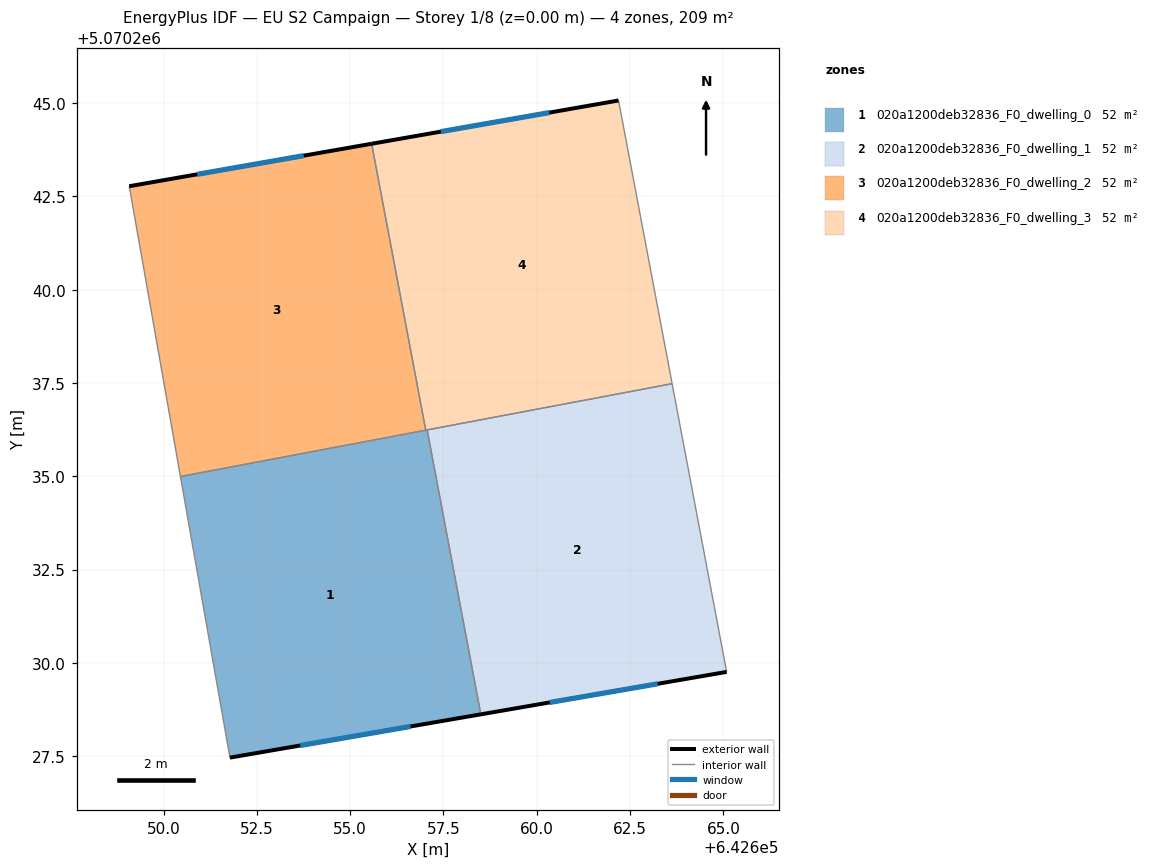
=== STOREY PLAN SPEC (per zone: floor XY polygon, exterior-wall plan segments, windows/doors) ===
zone 1: 020a1200deb32836_F0_dwelling_0  (52.2 m²)
  floor: (642657.06, 5070236.24) (642658.50, 5070228.62) (642651.78, 5070227.46) (642650.45, 5070234.99)
  exterior wall: (642651.78, 5070227.46) – (642658.50, 5070228.62)  [6.8 m]
    window: (642653.66, 5070227.79) – (642656.62, 5070228.30)  [4.0 m²]
  interior walls: 4
zone 2: 020a1200deb32836_F0_dwelling_1  (52.2 m²)
  floor: (642663.63, 5070237.48) (642665.09, 5070229.76) (642658.50, 5070228.62) (642657.06, 5070236.24)
  exterior wall: (642658.50, 5070228.62) – (642665.09, 5070229.76)  [6.7 m]
    window: (642660.35, 5070228.94) – (642663.24, 5070229.44)  [3.9 m²]
  interior walls: 3
zone 3: 020a1200deb32836_F0_dwelling_2  (52.2 m²)
  floor: (642655.57, 5070243.91) (642657.03, 5070236.24) (642650.45, 5070234.99) (642649.08, 5070242.77)
  exterior wall: (642655.57, 5070243.91) – (642649.08, 5070242.77)  [6.6 m]
    window: (642653.76, 5070243.59) – (642650.90, 5070243.09)  [3.8 m²]
  interior walls: 3
zone 4: 020a1200deb32836_F0_dwelling_3  (52.2 m²)
  floor: (642662.19, 5070245.07) (642663.63, 5070237.48) (642657.03, 5070236.24) (642655.57, 5070243.91)
  exterior wall: (642662.19, 5070245.07) – (642655.57, 5070243.91)  [6.7 m]
    window: (642660.34, 5070244.74) – (642657.43, 5070244.24)  [3.9 m²]
  interior walls: 4

=== DERIVED (storey summary) ===
Building: EU S2 Campaign
Storey: 1 of 8  (floor level z = 0.00 m)
Storey gross floor area: 208.7 m²
Zones on this storey: 4
  - 020a1200deb32836_F0_dwelling_0: floor 52.2 m²; exterior wall 6.8 m (20.5 m²); 1 window(s) 4.0 m²; WWR 19.3%
  - 020a1200deb32836_F0_dwelling_1: floor 52.2 m²; exterior wall 6.7 m (20.1 m²); 1 window(s) 3.9 m²; WWR 19.3%
  - 020a1200deb32836_F0_dwelling_2: floor 52.2 m²; exterior wall 6.6 m (19.8 m²); 1 window(s) 3.8 m²; WWR 19.3%
  - 020a1200deb32836_F0_dwelling_3: floor 52.2 m²; exterior wall 6.7 m (20.2 m²); 1 window(s) 3.9 m²; WWR 19.3%
Zone adjacency (shared interzone walls):
  - 020a1200deb32836_F0_dwelling_0 ↔ 020a1200deb32836_F0_dwelling_1
  - 020a1200deb32836_F0_dwelling_0 ↔ 020a1200deb32836_F0_dwelling_2
  - 020a1200deb32836_F0_dwelling_0 ↔ 020a1200deb32836_F0_dwelling_3
  - 020a1200deb32836_F0_dwelling_1 ↔ 020a1200deb32836_F0_dwelling_3
  - 020a1200deb32836_F0_dwelling_2 ↔ 020a1200deb32836_F0_dwelling_3